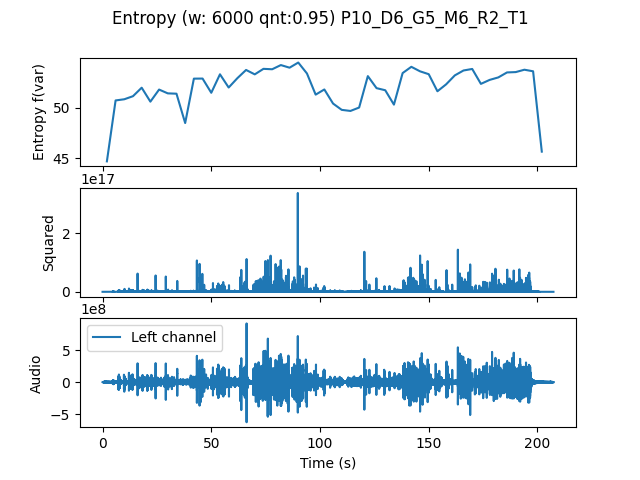

Values plotted in this chart, from the file beside it:
, t0, var
0.0, 0.0, 44.69
4.0, 4.0, 50.7
8.0, 8.0, 50.81
12.0, 12.0, 51.12
16.0, 16.0, 51.95
20.0, 20.0, 50.58
24.0, 24.0, 51.77
28.0, 28.0, 51.4
32.0, 32.0, 51.36
36.0, 36.0, 48.47
40.0, 40.0, 52.85
44.0, 44.0, 52.85
48.0, 48.0, 51.45
52.0, 52.0, 53.27
56.0, 56.0, 51.97
60.0, 60.0, 52.89
64.0, 64.0, 53.7
68.0, 68.0, 53.27
72.0, 72.0, 53.81
76.0, 76.0, 53.77
80.0, 80.0, 54.18
84.0, 84.0, 53.93
88.0, 88.0, 54.43
92.0, 92.0, 53.36
96.0, 96.0, 51.27
100.0, 100.0, 51.78
104.0, 104.0, 50.39
108.0, 108.0, 49.77
112.0, 112.0, 49.66
116.0, 116.0, 50
120.0, 120.0, 53.1
124.0, 124.0, 51.91
128.0, 128.0, 51.7
132.0, 132.0, 50.29
136.0, 136.0, 53.4
140.0, 140.0, 54.01
144.0, 144.0, 53.57
148.0, 148.0, 53.29
152.0, 152.0, 51.6
156.0, 156.0, 52.29
160.0, 160.0, 53.17
164.0, 164.0, 53.65
168.0, 168.0, 53.8
172.0, 172.0, 52.33
176.0, 176.0, 52.72
180.0, 180.0, 52.97
184.0, 184.0, 53.46
188.0, 188.0, 53.49
192.0, 192.0, 53.73
196.0, 196.0, 53.57
200.0, 200.0, 45.65
